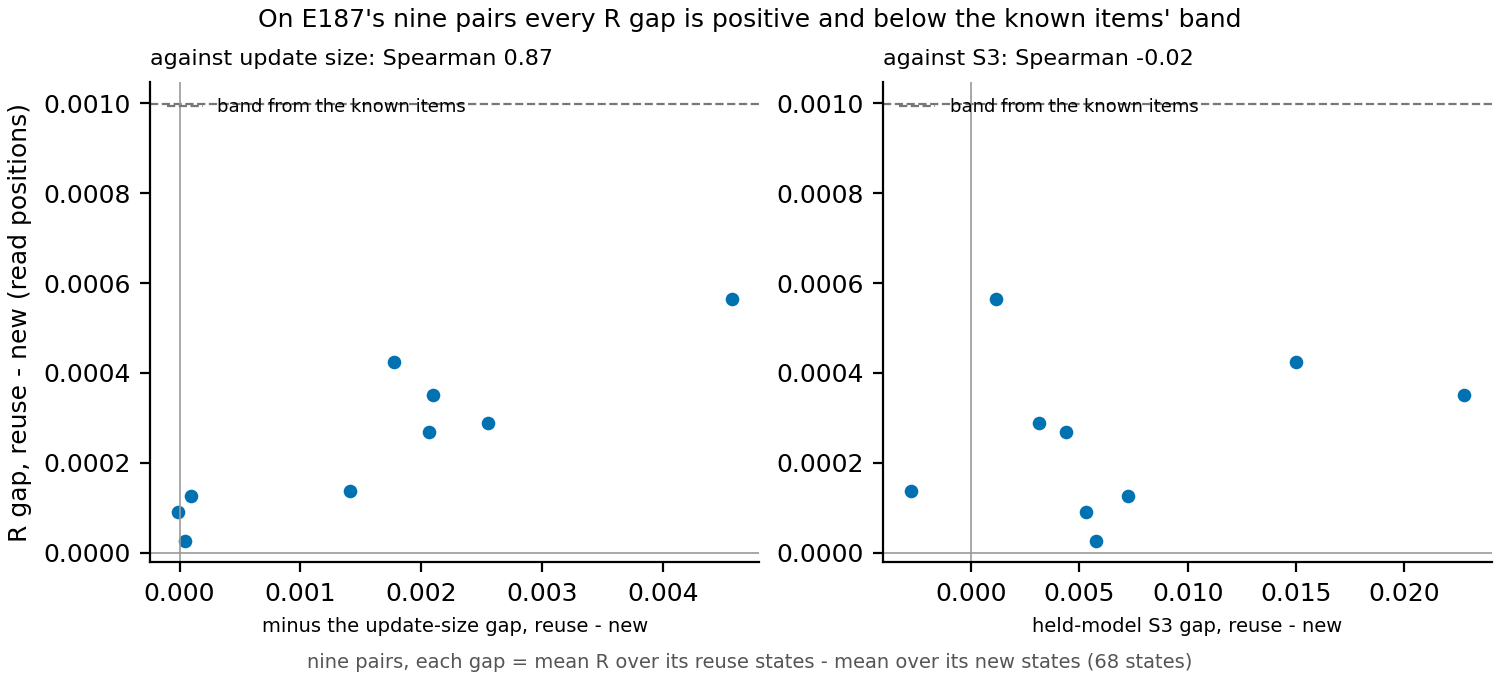

The file beside this chart, header and first rows:
pair, R_gap, minus_size_gap, S3_gap
e187_e62_copy_lookup, 0.0001364, 0.001413, -0.002804
e187_e46_copy_random, 0.000289, 0.002552, 0.003136
e187_e53_lowercase_cipher, 0.0003506, 0.002095, 0.02277
e187_e54_matched, 0.0001273, 9.483794504220374e-05, 0.007233
e187_e54_own, 0.0005647, 0.004569, 0.001156
e187_open_pair_c3, 9.170016589088448e-05, -1.25775173638017e-05, 0.005287
e187_open_pair_c3_copy, 2.7058352820352738e-05, 4.8845851069380386e-05, 0.005787
e187_e58_rank1_96, 0.0004236, 0.001774, 0.01498
e187_e58_copy_prior_cipher, 0.0002683, 0.002062, 0.00437
